Run: headless pygame with SDL's dummy video driver; simulated clock (each Clock.tick advances the game by its frame time, no real sleeping); random seed 0; keys injected as events and as key.get_pressed() state; no mouse input.
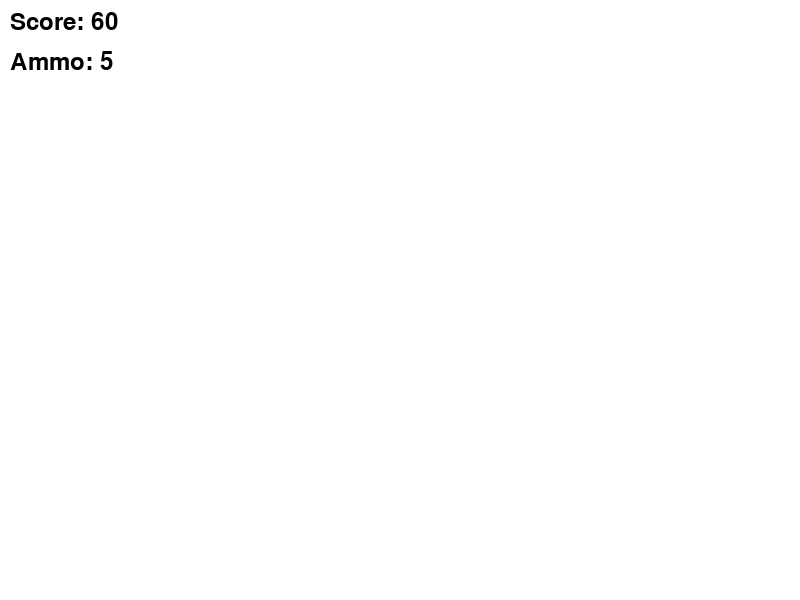
Frame 1 of 4 · flips 1–60 · no input
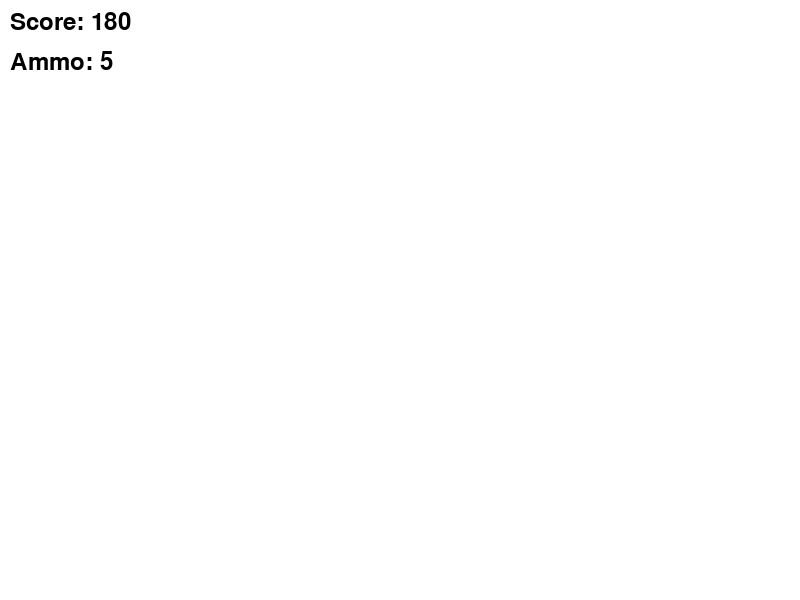
Frame 2 of 4 · flips 61–180 · tapped SPACE, RETURN · held RIGHT (→), D
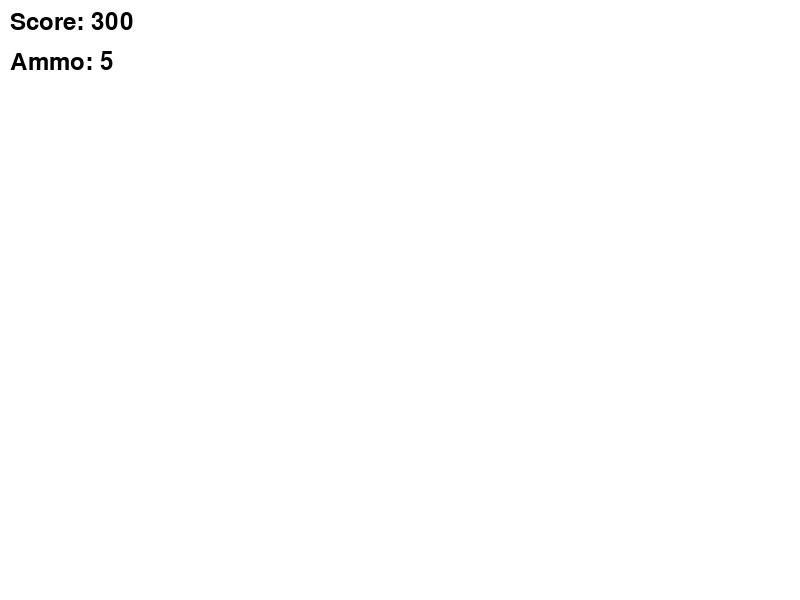
Frame 3 of 4 · flips 181–300 · held DOWN (↓), S
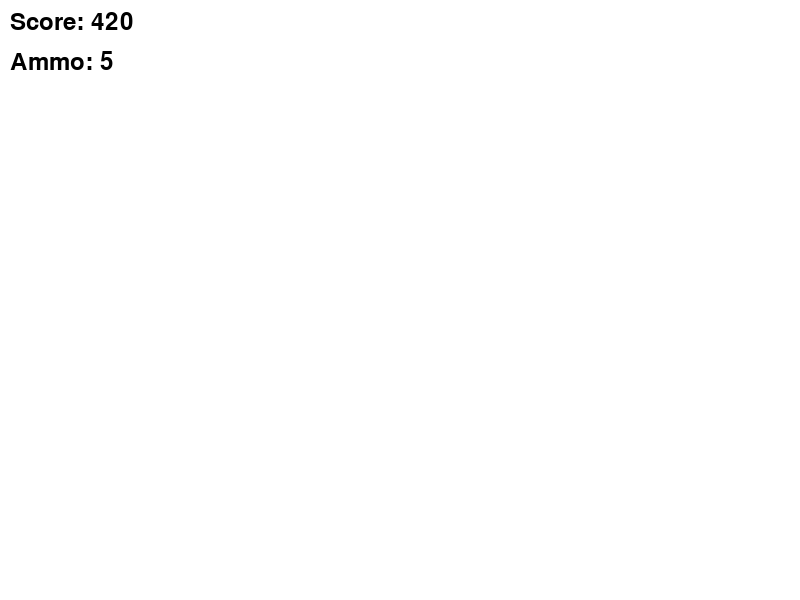
Frame 4 of 4 · flips 301–420 · held LEFT (←), A, UP (↑), W

The pygame program that drew these frames:

import pygame
import sys

# Initialize Pygame
pygame.init()

# Game settings
class Settings:
    def __init__(self):
        self.screen_width = 800
        self.screen_height = 600
        self.sound_volume = 0.5
        self.controls = {'fire': pygame.K_SPACE, 'pause': pygame.K_p}

# User Interface
class UI:
    def __init__(self, settings):
        self.settings = settings
        self.screen = pygame.display.set_mode((settings.screen_width, settings.screen_height))
        pygame.display.set_caption("Missile Defender")
        self.clock = pygame.time.Clock()
        self.font = pygame.font.Font(None, 36)
        self.score = 0
        self.ammo = 10

    def update_score(self, points):
        self.score += points

    def update_ammo(self, ammo):
        self.ammo = ammo

    def draw_ui(self):
        self.screen.fill((255, 255, 255))  # White background
        score_text = self.font.render(f"Score: {self.score}", True, (0, 0, 0))
        ammo_text = self.font.render(f"Ammo: {self.ammo}", True, (0, 0, 0))
        self.screen.blit(score_text, (10, 10))
        self.screen.blit(ammo_text, (10, 50))
        pygame.display.flip()

    def draw_pause_menu(self):
        pause_text = self.font.render("Paused", True, (255, 0, 0))
        self.screen.blit(pause_text, (self.settings.screen_width // 2 - 50, self.settings.screen_height // 2 - 25))
        pygame.display.flip()

# Initialize game settings and UI
game_settings = Settings()
game_ui = UI(game_settings)

# Main game loop
running = True
paused = False
while running:
    for event in pygame.event.get():
        if event.type == pygame.QUIT:
            running = False
        elif event.type == pygame.KEYDOWN:
            if event.key == game_settings.controls['pause']:
                paused = not paused

    if not paused:
        # Update game logic here (e.g., handle user input, update score, etc.)
        # For this example, we'll simulate score and ammo updates
        game_ui.update_score(1)
        game_ui.update_ammo(5)

        # Draw UI
        game_ui.draw_ui()
    else:
        # Draw pause menu
        game_ui.draw_pause_menu()

    game_ui.clock.tick(60)  # Cap the frame rate to 60 FPS

pygame.quit()
sys.exit()
